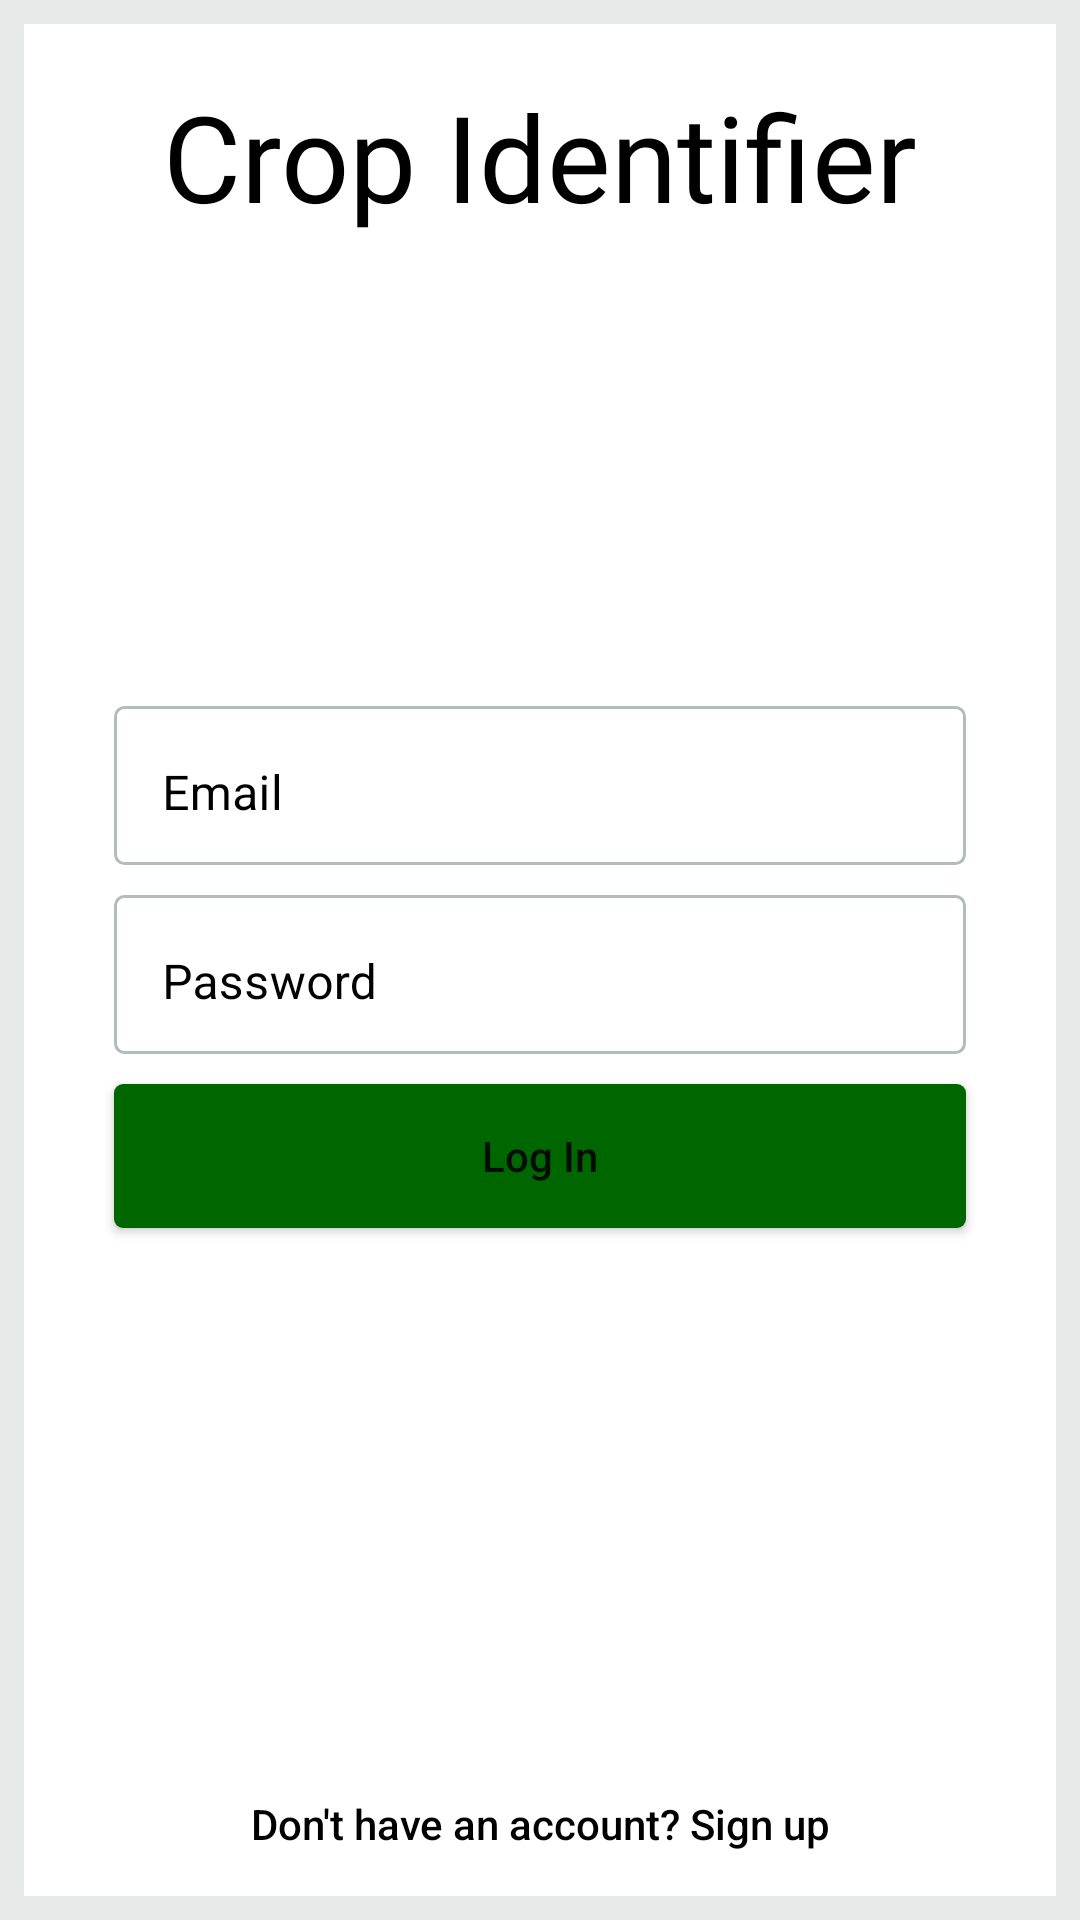

Here is an Android app screen rendered from its layout file. Give the layout XML and the strings, colors and styles it references.
<!-- AndroidManifest.xml: application theme Theme.CropIdentifier -->
<!-- res/layout/activity_login.xml -->
<?xml version="1.0" encoding="utf-8"?>
<LinearLayout xmlns:android="http://schemas.android.com/apk/res/android"
    xmlns:tools="http://schemas.android.com/tools"
    android:layout_width="match_parent"
    android:layout_height="match_parent"
    android:background="#e8eaea"
    android:orientation="vertical"
    android:padding="8dp"
    android:weightSum="10"
    tools:context=".activities.Login">

    <LinearLayout
        android:layout_width="match_parent"
        android:layout_height="wrap_content"
        android:layout_weight="1"
        android:background="@color/white"
        android:orientation="vertical"
        android:gravity="center">

        <TextView
            android:layout_width="wrap_content"
            android:layout_height="wrap_content"
            android:fontFamily="@font/comicsans"
            android:text="Crop Identifier"
            android:textColor="#000"
            android:textSize="40sp" />

    </LinearLayout>

    <LinearLayout
        android:layout_width="match_parent"
        android:layout_height="wrap_content"
        android:layout_weight="8"
        android:background="@color/white"
        android:gravity="center"
        android:orientation="vertical">

        <com.google.android.material.textfield.TextInputLayout
            style="@style/Widget.MaterialComponents.TextInputLayout.OutlinedBox.Dense"
            android:layout_width="match_parent"
            android:layout_height="wrap_content"
            android:layout_marginStart="30dp"
            android:layout_marginEnd="30dp"
            android:background="@drawable/bg_round_et"
            android:textColor="@android:color/black"
            android:textColorHint="@android:color/black">

            <EditText
                android:id="@+id/login_email"
                android:layout_width="match_parent"
                android:layout_height="wrap_content"
                android:background="@android:color/transparent"
                android:ellipsize="none"
                android:hint="Email"
                android:singleLine="true" />

        </com.google.android.material.textfield.TextInputLayout>

        <com.google.android.material.textfield.TextInputLayout
            style="@style/Widget.MaterialComponents.TextInputLayout.OutlinedBox.Dense"
            android:layout_width="match_parent"
            android:layout_height="wrap_content"
            android:layout_marginStart="30dp"
            android:layout_marginTop="10dp"
            android:layout_marginEnd="30dp"
            android:background="@drawable/bg_round_et"
            android:textColor="@android:color/black"
            android:textColorHint="@android:color/black">

            <EditText
                android:id="@+id/login_password"
                android:layout_width="match_parent"
                android:layout_height="wrap_content"
                android:background="@android:color/transparent"
                android:ellipsize="none"
                android:hint="Password"
                android:password="true"
                android:singleLine="true" />

        </com.google.android.material.textfield.TextInputLayout>

        <Button
            android:id="@+id/login"
            android:layout_width="match_parent"
            android:layout_height="wrap_content"
            android:layout_gravity="center"
            android:layout_marginStart="30dp"
            android:layout_marginTop="10dp"
            android:layout_marginEnd="30dp"
            android:background="@drawable/background"
            android:hapticFeedbackEnabled="true"
            android:text="Log In"
            android:textAllCaps="false" />

    </LinearLayout>

    <LinearLayout
        android:layout_width="match_parent"
        android:layout_height="wrap_content"
        android:layout_weight="1"
        android:background="@color/white"
        android:gravity="center|bottom">

        <Button
            android:id="@+id/signup_temp"
            android:layout_width="wrap_content"
            android:layout_height="wrap_content"
            android:background="@android:color/transparent"
            android:gravity="center"
            android:hapticFeedbackEnabled="true"
            android:text="Don't have an account? Sign up"
            android:textAllCaps="false"
            android:textColor="#FF000000" />

    </LinearLayout>

</LinearLayout>
<!-- resources referenced by this layout -->
<resources>
  <color name="white">#FFFFFFFF</color>
  <!-- drawable background (drawable) -->
  <?xml version="1.0" encoding="utf-8"?>
  <shape xmlns:android="http://schemas.android.com/apk/res/android">
  
      <corners android:radius="3dp"/>
  
      <solid android:color="@color/appTheme"/>
  
  </shape>
  <!-- drawable bg_round_et (drawable) -->
  <?xml version="1.0" encoding="UTF-8"?>
  <shape xmlns:android="http://schemas.android.com/apk/res/android">
      <solid android:color="#FFFFFF"/>
      <stroke android:width="1dp" android:color="#B1BCBE" />
      <corners android:radius="3dp"/>
      <padding android:left="0dp" android:top="0dp" android:right="0dp" android:bottom="0dp" />
  </shape>
  <style name="Theme.CropIdentifier" parent="Theme.MaterialComponents.DayNight.DarkActionBar">
          
          <item name="colorPrimary">@color/appTheme</item>
          <item name="colorPrimaryVariant">@color/purple_700</item>
          <item name="colorOnPrimary">@color/white</item>
          
          <item name="colorSecondary">@color/teal_200</item>
          <item name="colorSecondaryVariant">@color/teal_700</item>
          <item name="colorOnSecondary">@color/black</item>
          
          <item name="android:statusBarColor" tools:targetApi="l">?attr/colorPrimary</item>
          
      </style>
  <color name="appTheme">#006600</color>
  <color name="purple_700">#FF3700B3</color>
  <color name="teal_200">#FF03DAC5</color>
  <color name="teal_700">#FF018786</color>
  <color name="black">#FF000000</color>
</resources>
